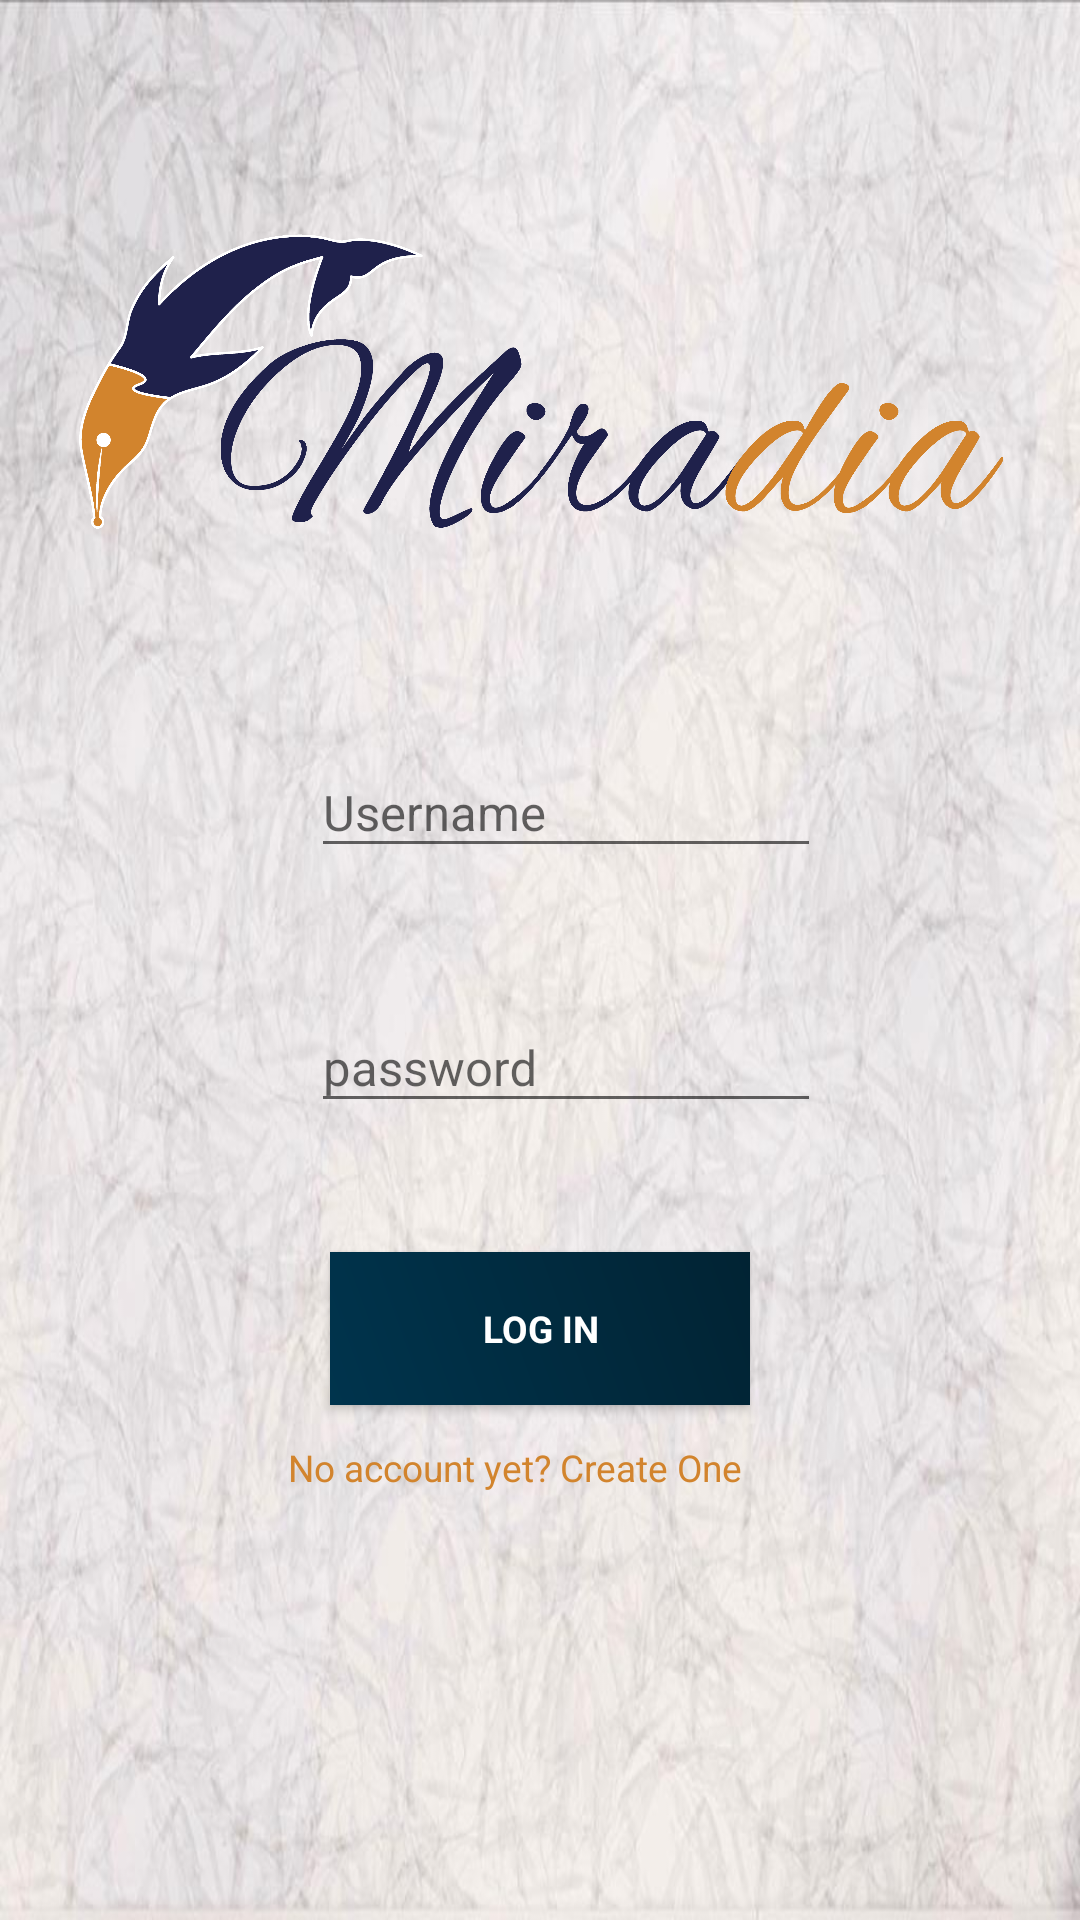

Reconstruct the res/layout file that produces this screen, plus the resources it refers to.
<!-- AndroidManifest.xml: application theme AppTheme -->
<!-- res/layout/activity_main.xml -->
<?xml version="1.0" encoding="utf-8"?>
<android.support.constraint.ConstraintLayout xmlns:android="http://schemas.android.com/apk/res/android"
    xmlns:app="http://schemas.android.com/apk/res-auto"
    xmlns:tools="http://schemas.android.com/tools"
    android:layout_width="match_parent"
    android:layout_height="match_parent"
    app:layout_behavior="@string/appbar_scrolling_view_behavior"
    android:background="@drawable/bckground"
    tools:context=".MainActivity"
    >

    <ImageView
        android:id="@+id/edlogo"
        android:layout_width="308dp"
        android:layout_height="165dp"
        android:layout_marginStart="8dp"
        android:layout_marginTop="8dp"
        android:layout_marginEnd="8dp"
        android:layout_marginBottom="8dp"
        android:contentDescription="AppLogo"
        app:layout_constraintBottom_toBottomOf="parent"
        app:layout_constraintEnd_toEndOf="parent"
        app:layout_constraintHorizontal_bias="0.51"
        app:layout_constraintStart_toStartOf="parent"
        app:layout_constraintTop_toTopOf="parent"
        app:layout_constraintVertical_bias="0.07999998"
        app:srcCompat="@drawable/logo" />

    <android.support.design.widget.TextInputLayout
        android:id="@+id/textInputLayoutEmail"
        android:layout_width="170dp"
        android:layout_height="wrap_content"
        android:layout_marginStart="8dp"
        android:layout_marginEnd="8dp"
        android:layout_marginBottom="8dp"
        android:ems="10"
        android:inputType="textPersonName"
        android:textSize="19sp"
        app:layout_constraintBottom_toBottomOf="parent"
        app:layout_constraintEnd_toEndOf="parent"
        app:layout_constraintHorizontal_bias="0.55"
        app:layout_constraintStart_toStartOf="parent"
        app:layout_constraintTop_toBottomOf="@+id/edlogo"
        app:layout_constraintVertical_bias="0.07999998">

        <android.support.design.widget.TextInputEditText
            android:id="@+id/textInputEditTextEmail"
            android:layout_width="match_parent"
            android:layout_height="wrap_content"
            android:hint="Username"
            android:textColor="@color/colorPrimary"
            android:textSize="8pt" />
    </android.support.design.widget.TextInputLayout>

    <android.support.design.widget.TextInputLayout
        android:id="@+id/textInputLayoutPassword"
        android:layout_width="170dp"
        android:layout_height="wrap_content"
        android:layout_marginStart="8dp"
        android:layout_marginEnd="8dp"
        android:layout_marginBottom="8dp"
        android:ems="10"
        android:hint="@string/password_Login"
        android:textSize="19sp"
        app:layout_constraintBottom_toBottomOf="parent"
        app:layout_constraintEnd_toEndOf="parent"
        app:layout_constraintHorizontal_bias="0.55"
        app:layout_constraintStart_toStartOf="parent"
        app:layout_constraintTop_toBottomOf="@+id/textInputLayoutEmail"
        app:layout_constraintVertical_bias="0.120000005">

        <android.support.design.widget.TextInputEditText
            android:id="@+id/textInputEditTextPassword"
            android:layout_width="match_parent"
            android:layout_height="wrap_content"
            android:textColor="@color/colorPrimary"
            android:inputType="textPassword"
            android:textSize="8pt" />
    </android.support.design.widget.TextInputLayout>


    <Button
        android:id="@+id/BLogin"
        style="@style/stylebutton"
        android:layout_width="140dp"
        android:layout_height="51dp"
        android:layout_marginStart="8dp"
        android:layout_marginTop="8dp"
        android:layout_marginEnd="8dp"
        android:background="@drawable/button_color_design"
        android:fontFamily="sans-serif"
        android:text="@string/login"
        android:textColor="@color/white"
        android:textSize="6pt"
        app:layout_constraintBottom_toBottomOf="parent"
        app:layout_constraintEnd_toEndOf="parent"
        app:layout_constraintStart_toStartOf="parent"
        app:layout_constraintTop_toBottomOf="@+id/textInputLayoutPassword"
        app:layout_constraintVertical_bias="0.17000002"
        tools:text="Login" />

    <TextView
        android:id="@+id/newAccount"
        android:layout_width="178dp"
        android:layout_height="51dp"
        android:layout_marginStart="8dp"
        android:layout_marginEnd="8dp"
        android:layout_marginBottom="8dp"
        android:text="@string/register_here"
        android:textColor="#D2842D"
        android:textSize="6pt"
        app:layout_constraintBottom_toBottomOf="parent"
        app:layout_constraintEnd_toEndOf="parent"
        app:layout_constraintHorizontal_bias="0.531"
        app:layout_constraintStart_toStartOf="parent"
        app:layout_constraintTop_toBottomOf="@+id/BLogin"
        app:layout_constraintVertical_bias="0.109" />


</android.support.constraint.ConstraintLayout>
<!-- resources referenced by this layout -->
<resources>
  <color name="colorPrimary">#00344D</color>
  <color name="white">#FFFFFF</color>
  <!-- drawable bckground: jpeg bitmap (drawable, 76016 bytes) -->
  <!-- drawable button_color_design (drawable) -->
  <?xml version="1.0" encoding="utf-8"?>
  <shape xmlns:android="http://schemas.android.com/apk/res/android" android:shape="rectangle">
      <gradient android:startColor="#00344D"
          android:endColor="#012333" android:angle="45">
      </gradient>
  
      <padding android:left="6pt"
          android:bottom="5pt"
          android:right="6pt"
          android:top="5pt">
  
      </padding>
      <stroke android:color="#ffffff"></stroke>
  </shape>
  <!-- drawable logo: png bitmap (drawable-xxxhdpi, 107248 bytes) -->
  <string name="login">Log in</string>
  <string name="password_Login">password</string>
  <string name="register_here">No account yet? Create One</string>
  <style name="stylebutton">
          <item name="android:background">#1F214B</item>
          <item name="android:textColor">#D2842D</item>
          <item name="android:textStyle">bold</item>
      </style>
  <style name="AppTheme" parent="Theme.AppCompat.Light.NoActionBar">
          
          <item name="colorPrimary">@color/colorPrimary</item>
          <item name="colorPrimaryDark">@color/colorPrimaryDark</item>
          <item name="colorAccent">@color/colorAccent</item>
      </style>
  <color name="colorPrimaryDark">#012333</color>
  <color name="colorAccent">#D2842D</color>
</resources>
